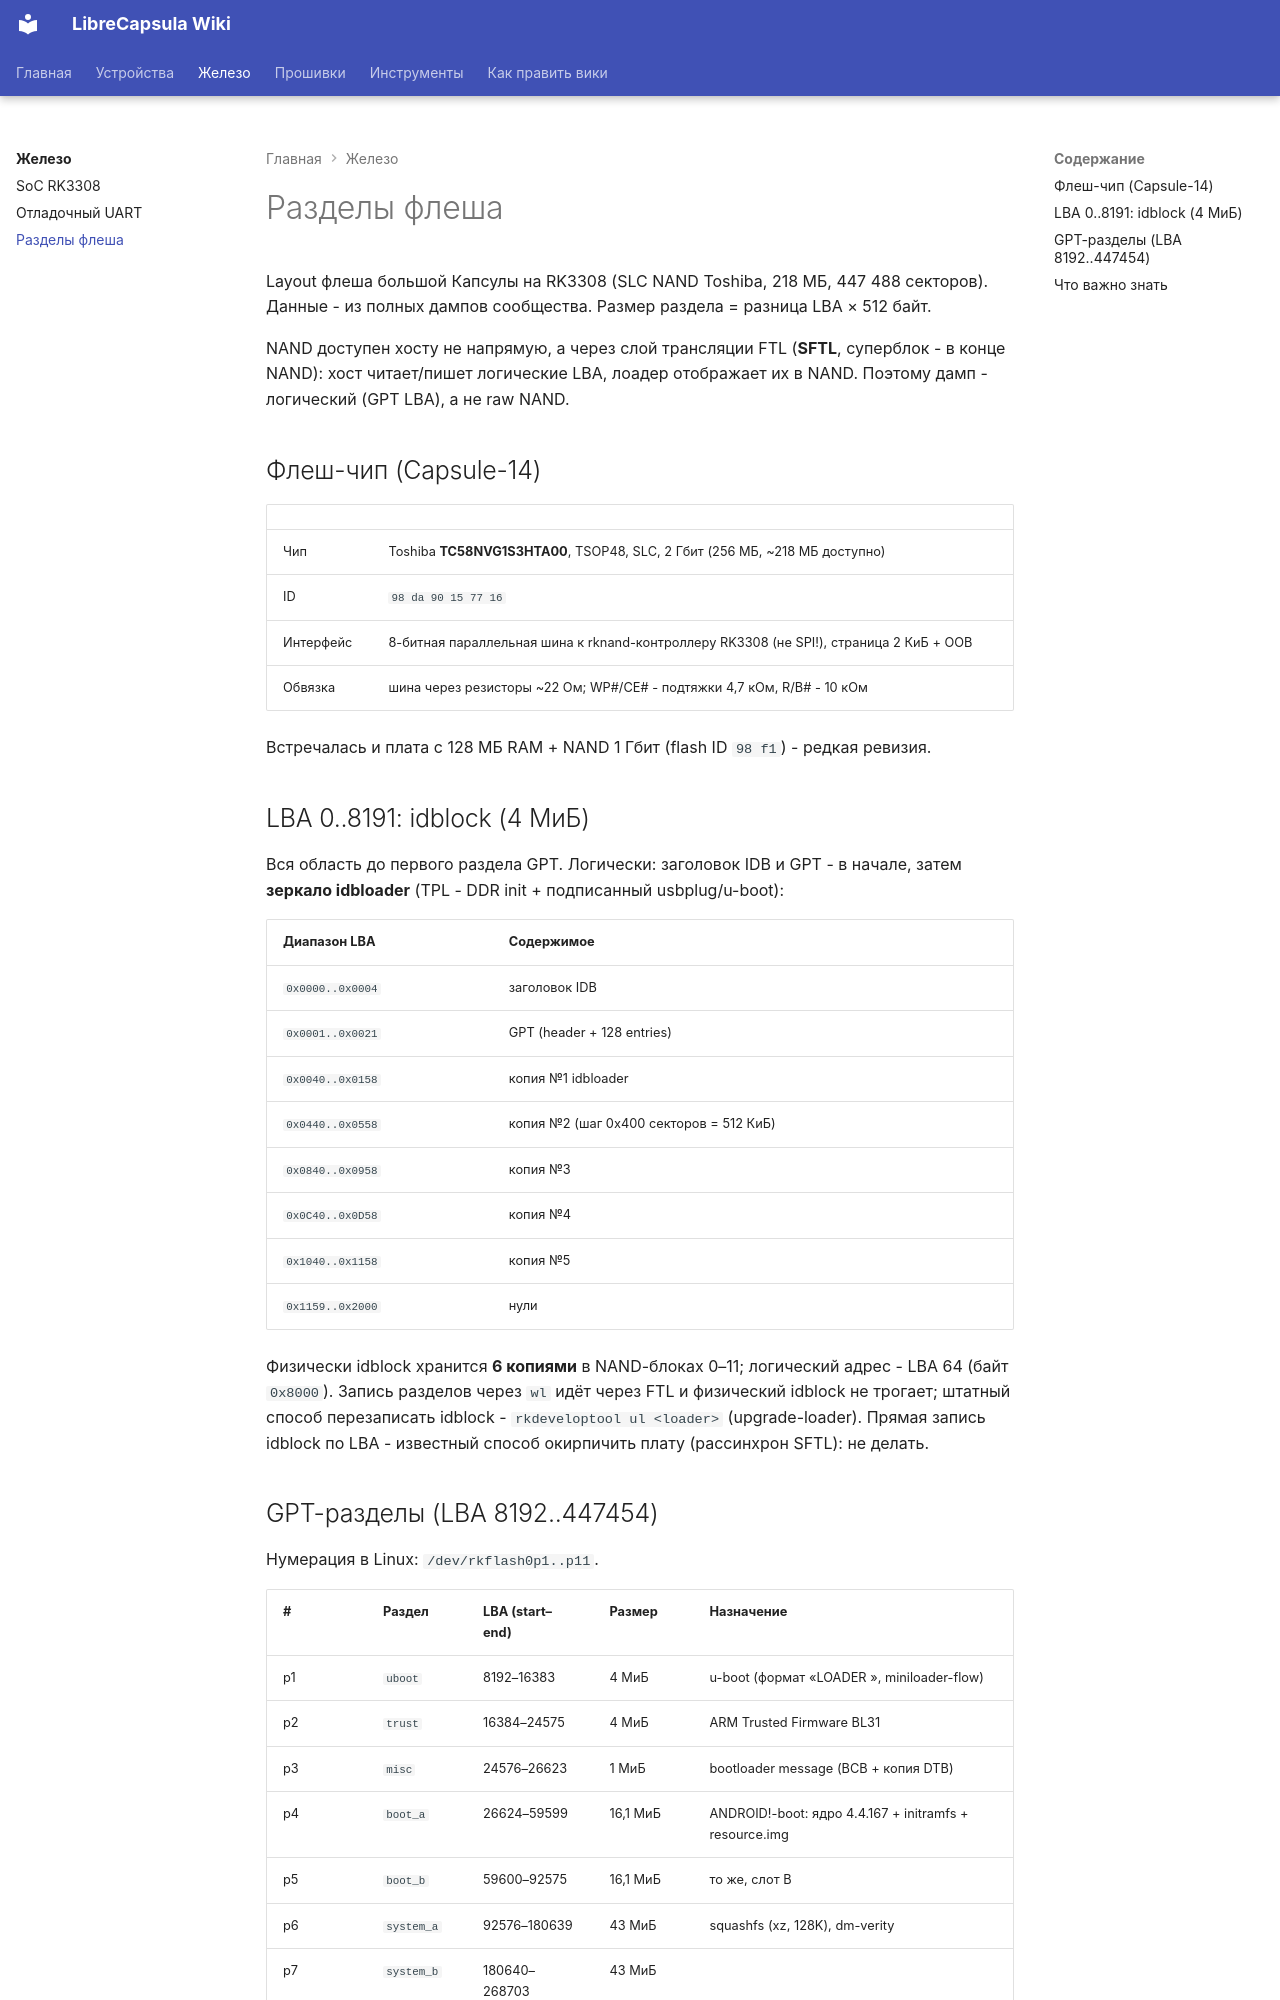

repository: librecapsula/librecapsula.github.io · page: hardware/partitions/index.html · generator: mkdocs

# Разделы флеша

Layout флеша большой Капсулы на RK3308 (SLC NAND Toshiba, 218 МБ,
447 488 секторов). Данные - из полных дампов сообщества. Размер раздела
= разница LBA × 512 байт.

NAND доступен хосту не напрямую, а через слой трансляции FTL (**SFTL**,
суперблок - в конце NAND): хост читает/пишет логические LBA, лоадер
отображает их в NAND. Поэтому дамп - логический (GPT LBA), а не raw
NAND.

## Флеш-чип (Capsule-14)

| | |
|---|---|
| Чип | Toshiba **TC58NVG1S3HTA00**, TSOP48, SLC, 2 Гбит (256 МБ, ~218 МБ доступно) |
| ID | `98 da 90 15 77 16` |
| Интерфейс | 8-битная параллельная шина к rknand-контроллеру RK3308 (не SPI!), страница 2 КиБ + OOB |
| Обвязка | шина через резисторы ~22 Ом; WP#/CE# - подтяжки 4,7 кОм, R/B# - 10 кОм |

Встречалась и плата с 128 МБ RAM + NAND 1 Гбит (flash ID `98 f1`) -
редкая ревизия.

## LBA 0..8191: idblock (4 МиБ)

Вся область до первого раздела GPT. Логически: заголовок IDB и GPT -
в начале, затем **зеркало idbloader** (TPL - DDR init + подписанный
usbplug/u-boot):

| Диапазон LBA | Содержимое |
|---|---|
| `0x0000..0x0004` | заголовок IDB |
| `0x0001..0x0021` | GPT (header + 128 entries) |
| `0x0040..0x0158` | копия №1 idbloader |
| `0x0440..0x0558` | копия №2 (шаг 0x400 секторов = 512 КиБ) |
| `0x0840..0x0958` | копия №3 |
| `0x0C40..0x0D58` | копия №4 |
| `0x1040..0x1158` | копия №5 |
| `0x1159..0x2000` | нули |

Физически idblock хранится **6 копиями** в NAND-блоках 0–11; логический
адрес - LBA 64 (байт `0x8000`). Запись разделов через `wl` идёт через
FTL и физический idblock не трогает; штатный способ перезаписать idblock -
`rkdeveloptool ul <loader>` (upgrade-loader). Прямая запись idblock по
LBA - известный способ окирпичить плату (рассинхрон SFTL): не делать.
